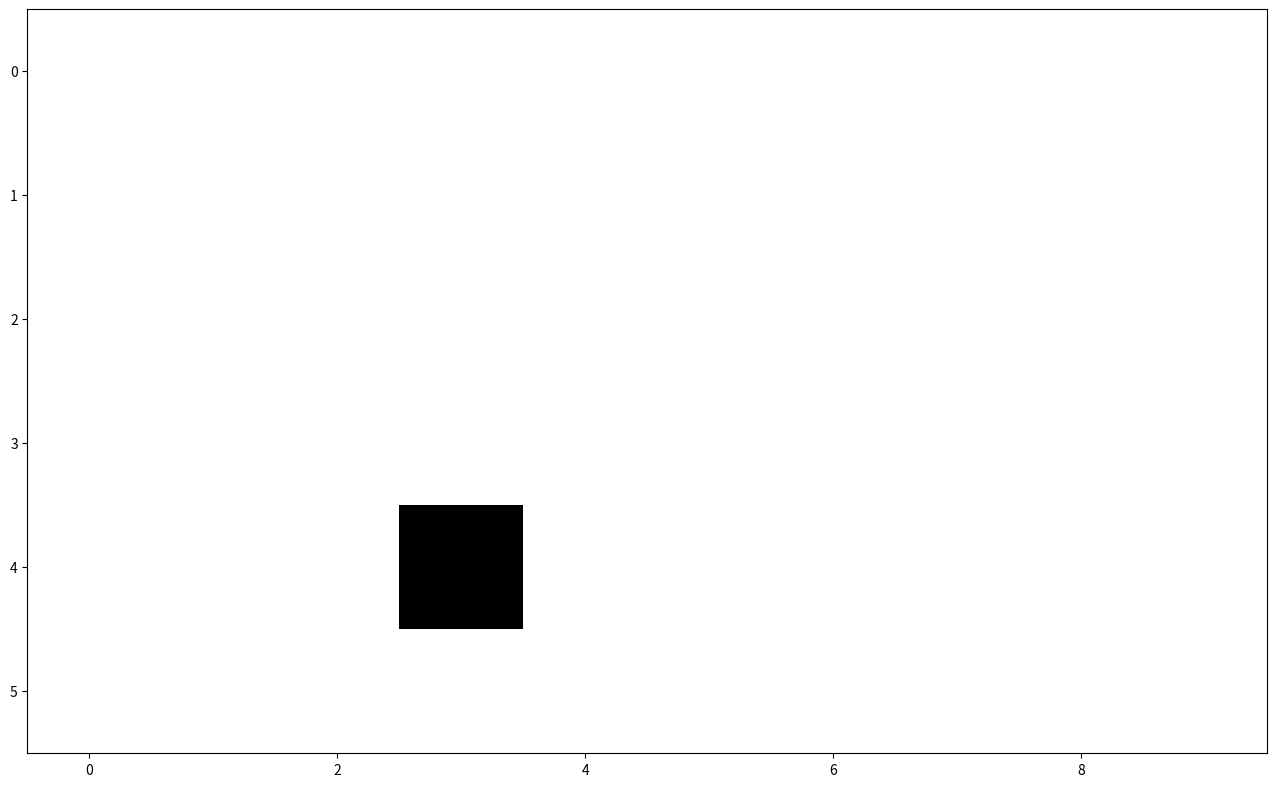

Recreate this plot in Python. (Note: this script raises an exception after producing the figure.)
import numpy as np
import matplotlib.pyplot as plt
import matplotlib.animation as animation


fig = plt.figure(figsize=(16, 12))
ax = fig.add_subplot(111)
# You can initialize this with whatever
im = ax.imshow(np.random.rand(6, 10), cmap='bone_r', interpolation='nearest')


def animate(i):
    aux = np.zeros(60)
    aux[i] = 1
    image_clock = np.reshape(aux, (6, 10))
    im.set_array(image_clock)

ani = animation.FuncAnimation(fig, animate, frames=60, interval=1000)
ani.save('clock.mp4', fps=1.0, dpi=200)
plt.show()